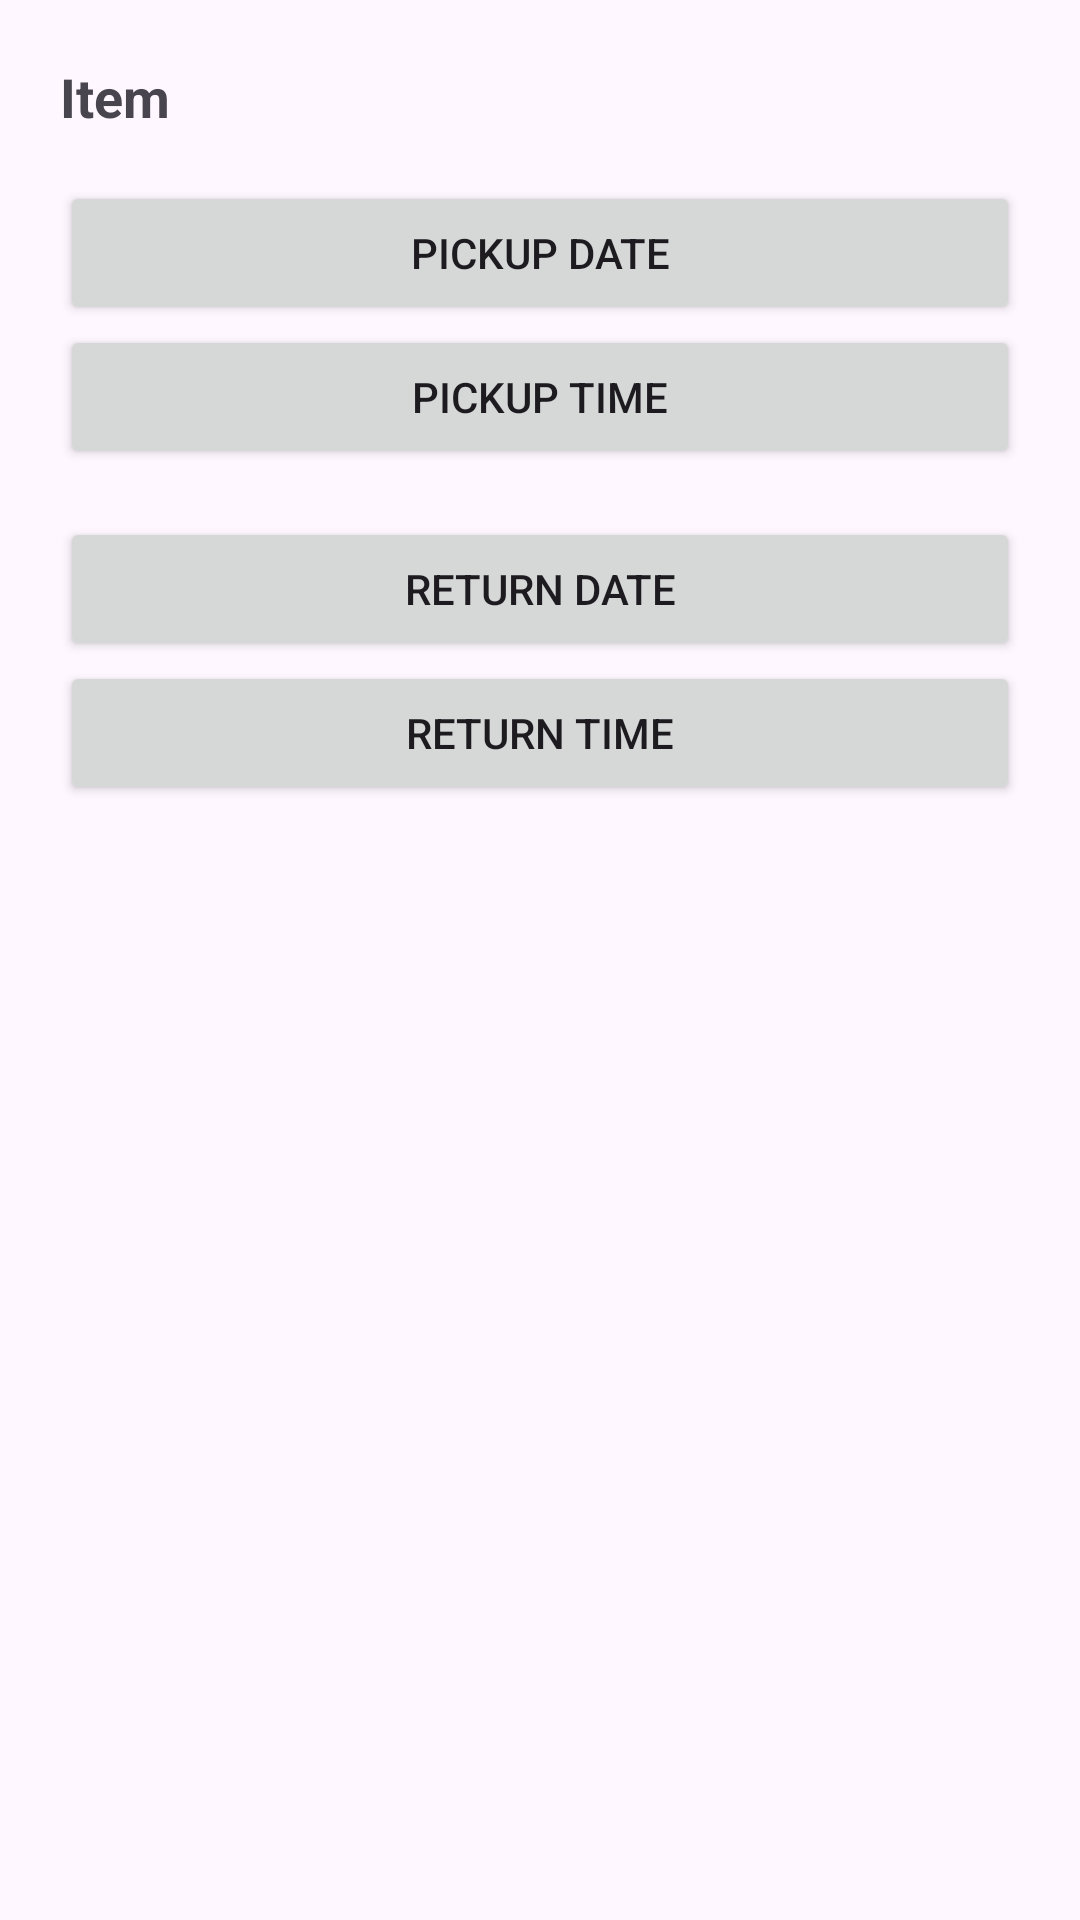

Reconstruct the res/layout file that produces this screen, plus the resources it refers to.
<!-- AndroidManifest.xml: application theme Theme.Swadha -->
<!-- res/layout/dialog_edit_timeline.xml -->
<?xml version="1.0" encoding="utf-8"?>
<LinearLayout
    xmlns:android="http://schemas.android.com/apk/res/android"
    android:orientation="vertical"
    android:padding="20dp"
    android:layout_width="match_parent"
    android:layout_height="wrap_content">

    <TextView
        android:id="@+id/tvItemTitle"
        android:text="Item"
        android:textStyle="bold"
        android:textSize="18sp"
        android:layout_width="wrap_content"
        android:layout_height="wrap_content"/>

    <Button
        android:id="@+id/btnPickupDate"
        android:text="Pickup Date"
        android:layout_width="match_parent"
        android:layout_height="wrap_content"
        android:layout_marginTop="16dp"/>

    <Button
        android:id="@+id/btnPickupTime"
        android:text="Pickup Time"
        android:layout_width="match_parent"
        android:layout_height="wrap_content"/>

    <Button
        android:id="@+id/btnReturnDate"
        android:text="Return Date"
        android:layout_width="match_parent"
        android:layout_height="wrap_content"
        android:layout_marginTop="16dp"/>

    <Button
        android:id="@+id/btnReturnTime"
        android:text="Return Time"
        android:layout_width="match_parent"
        android:layout_height="wrap_content"/>

</LinearLayout>
<!-- resources referenced by this layout -->
<resources>
  <style name="Theme.Swadha" parent="Base.Theme.Swadha" />
  <style name="Base.Theme.Swadha" parent="Theme.Material3.DayNight.NoActionBar">
          
          
      </style>
</resources>
